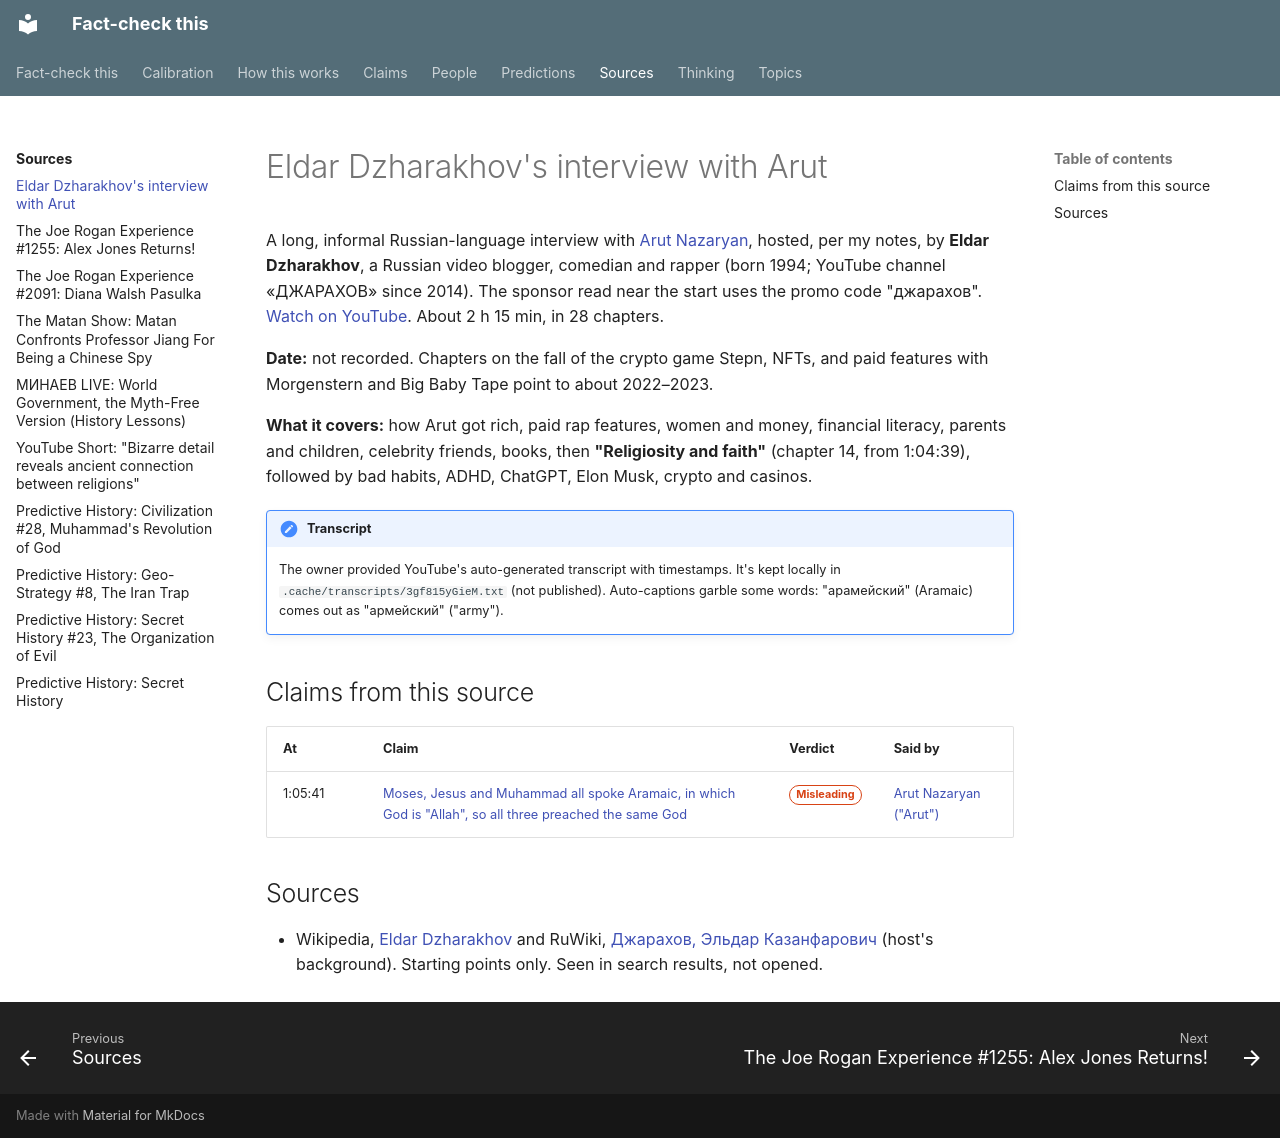

repository: makualiyev/fact-check-this · page: sources/dzharakhov-arut-interview/index.html · generator: mkdocs

---
type: source
kind: episode
title: "Eldar Dzharakhov's interview with Arut"
summary: A long Russian-language YouTube conversation with crypto blogger and rapper Arut about money, music, crypto, faith and success.
speakers: [arut-nazaryan]
url: https://youtu.be/3gf815yGieM
---

# Eldar Dzharakhov's interview with Arut

A long, informal Russian-language interview with
[Arut Nazaryan](../people/arut-nazaryan.md), hosted, per my notes, by
**Eldar Dzharakhov**, a Russian video blogger, comedian and rapper (born
1994; YouTube channel «ДЖАРАХОВ» since 2014). The sponsor read near the
start uses the promo code "джарахов". [Watch on YouTube](https://youtu.be/3gf815yGieM).
About 2 h 15 min, in 28 chapters.

**Date:** not recorded. Chapters on the fall of the crypto game Stepn,
NFTs, and paid features with Morgenstern and Big Baby Tape point to about
2022–2023.

**What it covers:** how Arut got rich, paid rap features, women and money,
financial literacy, parents and children, celebrity friends, books, then
**"Religiosity and faith"** (chapter 14, from 1:04:39), followed by bad
habits, ADHD, ChatGPT, Elon Musk, crypto and casinos.

!!! note "Transcript"
    The owner provided YouTube's auto-generated transcript with timestamps.
    It's kept locally in `.cache/transcripts/3gf815yGieM.txt` (not
    published). Auto-captions garble some words: "арамейский" (Aramaic)
    comes out as "армейский" ("army").

## Claims from this source

<!-- auto:claims -->
| At | Claim | Verdict | Said by |
|---|---|---|---|
| 1:05:41 | [Moses, Jesus and Muhammad all spoke Aramaic, in which God is "Allah", so all three preached the same God](../claims/moses-jesus-muhammad-spoke-aramaic.md) | <span class="badge badge--misleading">Misleading</span> | [Arut Nazaryan ("Arut")](../people/arut-nazaryan.md) |
<!-- /auto:claims -->

## Sources

- Wikipedia, [Eldar Dzharakhov](https://en.wikipedia.org/wiki/Eldar_Dzharakhov) and RuWiki, [Джарахов, Эльдар Казанфарович](https://ru.ruwiki.ru/wiki/%D0%94%D0%B6%D0%B0%D1%80%D0%B0%D1%85%D0%BE%D0%B2,_%D0%AD%D0%BB%D1%8C%D0%B4%D0%B0%D1%80_%D0%9A%D0%B0%D0%B7%D0%B0%D0%BD%D1%84%D0%B0%D1%80%D0%BE%D0%B2%D0%B8%D1%87) (host's background). Starting points only. Seen in search results, not opened.
